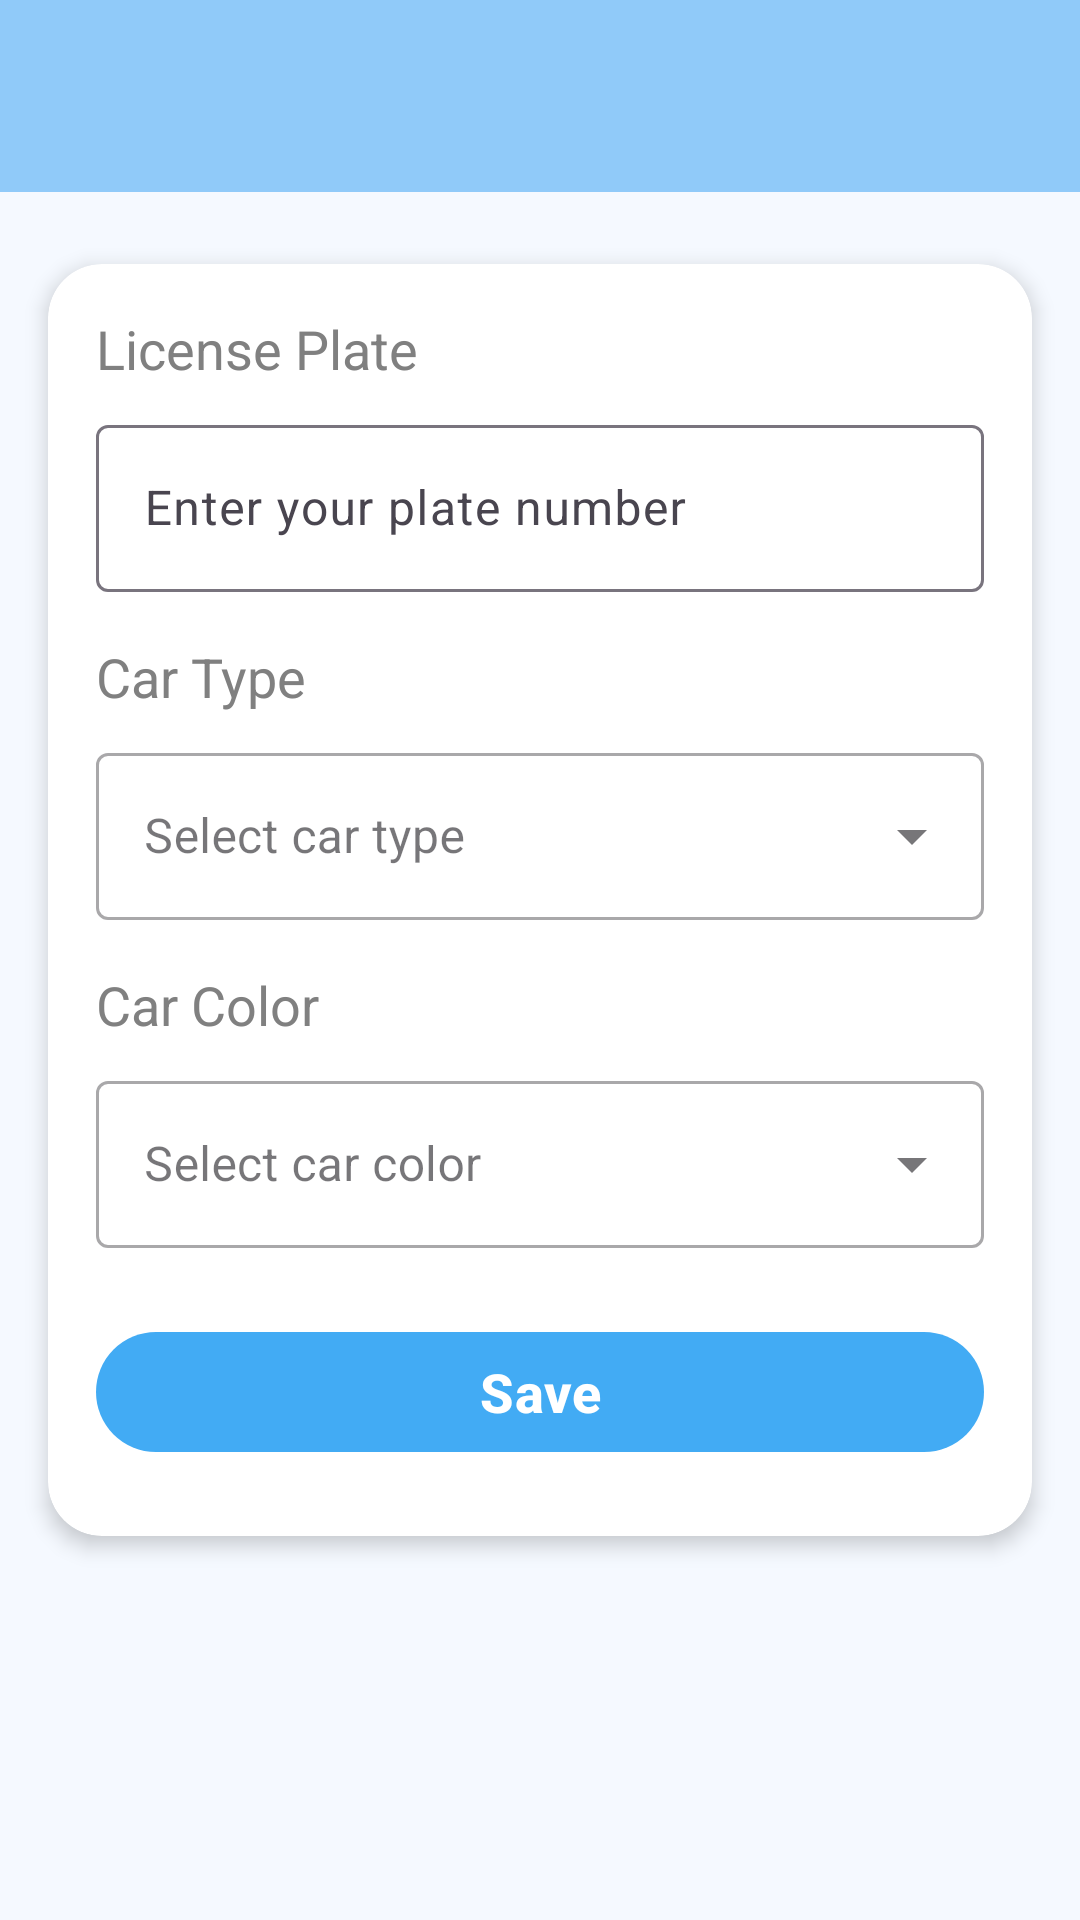

Android layout source for this screen:
<!-- AndroidManifest.xml: application theme Theme.CarCleaning -->
<!-- res/layout/activity_car_management.xml -->
<?xml version="1.0" encoding="utf-8"?>
<androidx.core.widget.NestedScrollView xmlns:android="http://schemas.android.com/apk/res/android"
    xmlns:app="http://schemas.android.com/apk/res-auto"
    android:layout_width="match_parent"
    android:layout_height="match_parent"
    android:fillViewport="true"
    android:background="#F5F9FF">

    <androidx.constraintlayout.widget.ConstraintLayout
        android:layout_width="match_parent"
        android:layout_height="wrap_content">

        <com.google.android.material.appbar.MaterialToolbar
            android:id="@+id/topAppBar"
            android:layout_width="0dp"
            android:layout_height="?attr/actionBarSize"
            android:background="#90CAF9"
            app:titleTextColor="@android:color/white"
            app:navigationIconTint="@android:color/white"
            app:layout_constraintTop_toTopOf="parent"
            app:layout_constraintStart_toStartOf="parent"
            app:layout_constraintEnd_toEndOf="parent" />

        <androidx.cardview.widget.CardView
            android:id="@+id/cardCar"
            android:layout_width="0dp"
            android:layout_height="wrap_content"
            android:layout_marginStart="16dp"
            android:layout_marginEnd="16dp"
            android:layout_marginTop="24dp"
            app:cardCornerRadius="18dp"
            app:cardElevation="4dp"
            app:layout_constraintTop_toBottomOf="@id/topAppBar"
            app:layout_constraintStart_toStartOf="parent"
            app:layout_constraintEnd_toEndOf="parent">

            <LinearLayout
                android:layout_width="match_parent"
                android:layout_height="wrap_content"
                android:orientation="vertical"
                android:padding="16dp">

                <TextView
                    android:layout_width="wrap_content"
                    android:layout_height="wrap_content"
                    android:text="License Plate"
                    android:textSize="18sp"
                    android:textColor="#808080" />

                <com.google.android.material.textfield.TextInputLayout
                    android:layout_width="match_parent"
                    android:layout_height="wrap_content"
                    android:layout_marginTop="8dp"
                    app:boxBackgroundMode="outline">

                    <com.google.android.material.textfield.TextInputEditText
                        android:id="@+id/editPlate"
                        android:layout_width="match_parent"
                        android:layout_height="wrap_content"
                        android:hint="Enter your plate number"
                        android:inputType="textCapCharacters"
                        android:maxLines="1"
                        android:textSize="16sp" />
                </com.google.android.material.textfield.TextInputLayout>

                <TextView
                    android:layout_width="wrap_content"
                    android:layout_height="wrap_content"
                    android:layout_marginTop="16dp"
                    android:text="Car Type"
                    android:textSize="18sp"
                    android:textColor="#808080" />

                <com.google.android.material.textfield.TextInputLayout
                    android:id="@+id/layoutCarType"
                    style="@style/Widget.MaterialComponents.TextInputLayout.OutlinedBox.ExposedDropdownMenu"
                    android:layout_width="match_parent"
                    android:layout_height="wrap_content"
                    android:layout_marginTop="8dp"
                    app:boxBackgroundMode="outline"
                    app:endIconMode="dropdown_menu">

                    <AutoCompleteTextView
                        android:id="@+id/dropdownCarType"
                        android:layout_width="match_parent"
                        android:layout_height="wrap_content"
                        android:hint="Select car type"
                        android:inputType="none"
                        android:focusable="false"
                        android:textSize="16sp" />
                </com.google.android.material.textfield.TextInputLayout>

                <TextView
                    android:layout_width="wrap_content"
                    android:layout_height="wrap_content"
                    android:layout_marginTop="16dp"
                    android:text="Car Color"
                    android:textSize="18sp"
                    android:textColor="#808080" />

                <com.google.android.material.textfield.TextInputLayout
                    android:id="@+id/layoutCarColor"
                    style="@style/Widget.MaterialComponents.TextInputLayout.OutlinedBox.ExposedDropdownMenu"
                    android:layout_width="match_parent"
                    android:layout_height="wrap_content"
                    android:layout_marginTop="8dp"
                    app:boxBackgroundMode="outline"
                    app:endIconMode="dropdown_menu">

                    <AutoCompleteTextView
                        android:id="@+id/dropdownCarColor"
                        android:layout_width="match_parent"
                        android:layout_height="wrap_content"
                        android:hint="Select car color"
                        android:inputType="none"
                        android:focusable="false"
                        android:textSize="16sp" />
                </com.google.android.material.textfield.TextInputLayout>

                <com.google.android.material.button.MaterialButton
                    android:id="@+id/buttonSaveCar"
                    android:layout_width="match_parent"
                    android:layout_height="48dp"
                    android:layout_marginTop="24dp"
                    android:layout_marginBottom="8dp"
                    android:text="Save"
                    android:textAllCaps="false"
                    android:textSize="18sp"
                    android:textStyle="bold"
                    android:textColor="@android:color/white"
                    app:cornerRadius="24dp"
                    app:backgroundTint="#42ABF4" />

            </LinearLayout>

        </androidx.cardview.widget.CardView>

    </androidx.constraintlayout.widget.ConstraintLayout>

</androidx.core.widget.NestedScrollView>
<!-- resources referenced by this layout -->
<resources>
  <style name="Theme.CarCleaning" parent="Theme.Material3.DayNight.NoActionBar">
          <item name="colorPrimary">#2196F3</item>
          <item name="colorAccent">#0C73EB</item>
          <item name="windowActionBar">false</item>
          <item name="windowNoTitle">true</item>
          <item name="android:windowBackground">@color/splash_bg</item>
  
          <item name="windowSplashScreenBackground">@color/splash_bg</item>
      </style>
  <color name="splash_bg">#CDECFE</color>
</resources>
